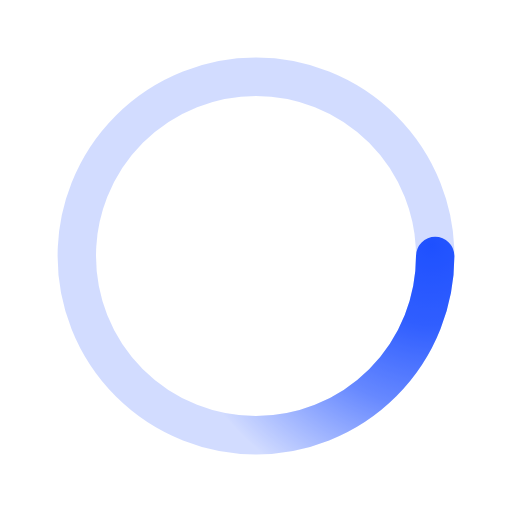
t = 0.00 s
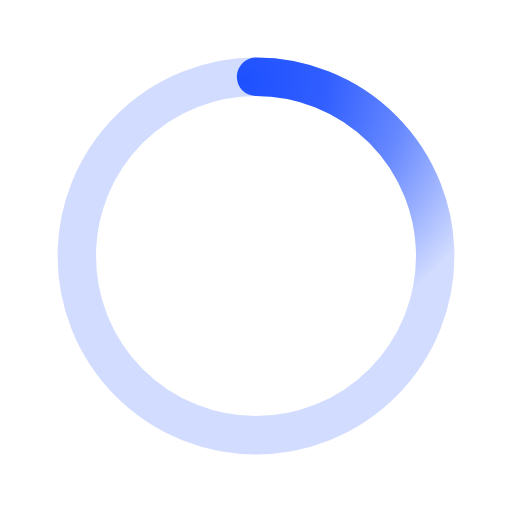
t = 0.50 s
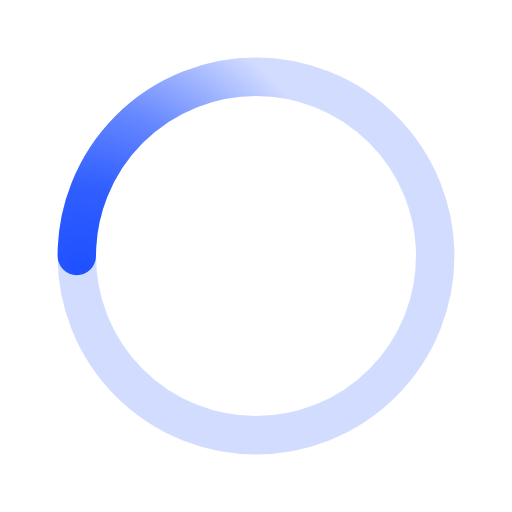
t = 1.00 s
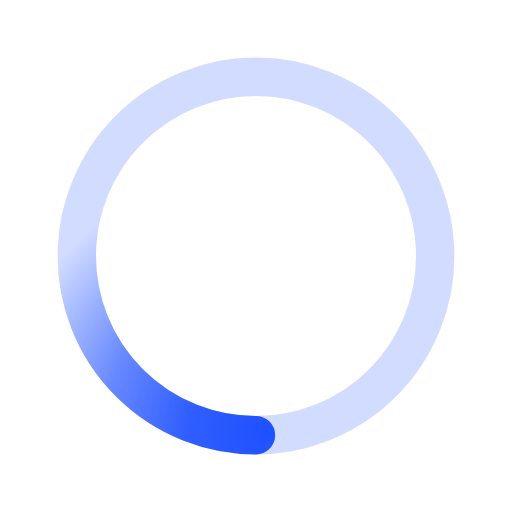
t = 1.50 s

The animated SVG that drew these frames (rendered in a browser with its animation timeline set to each time). Animation: 1 SMIL element (animateTransform=1); one cycle of 2.00 s, repeats indefinitely.

﻿<svg xmlns='http://www.w3.org/2000/svg' viewBox='0 0 200 200'><radialGradient id='a12' cx='.66' fx='.66' cy='.3125' fy='.3125' gradientTransform='scale(1.5)'><stop offset='0' stop-color='#1F51FF'></stop><stop offset='.3' stop-color='#1F51FF' stop-opacity='.9'></stop><stop offset='.6' stop-color='#1F51FF' stop-opacity='.6'></stop><stop offset='.8' stop-color='#1F51FF' stop-opacity='.3'></stop><stop offset='1' stop-color='#1F51FF' stop-opacity='0'></stop></radialGradient><circle transform-origin='center' fill='none' stroke='url(#a12)' stroke-width='15' stroke-linecap='round' stroke-dasharray='200 1000' stroke-dashoffset='0' cx='100' cy='100' r='70'><animateTransform type='rotate' attributeName='transform' calcMode='spline' dur='2' values='360;0' keyTimes='0;1' keySplines='0 0 1 1' repeatCount='indefinite'></animateTransform></circle><circle transform-origin='center' fill='none' opacity='.2' stroke='#1F51FF' stroke-width='15' stroke-linecap='round' cx='100' cy='100' r='70'></circle></svg>